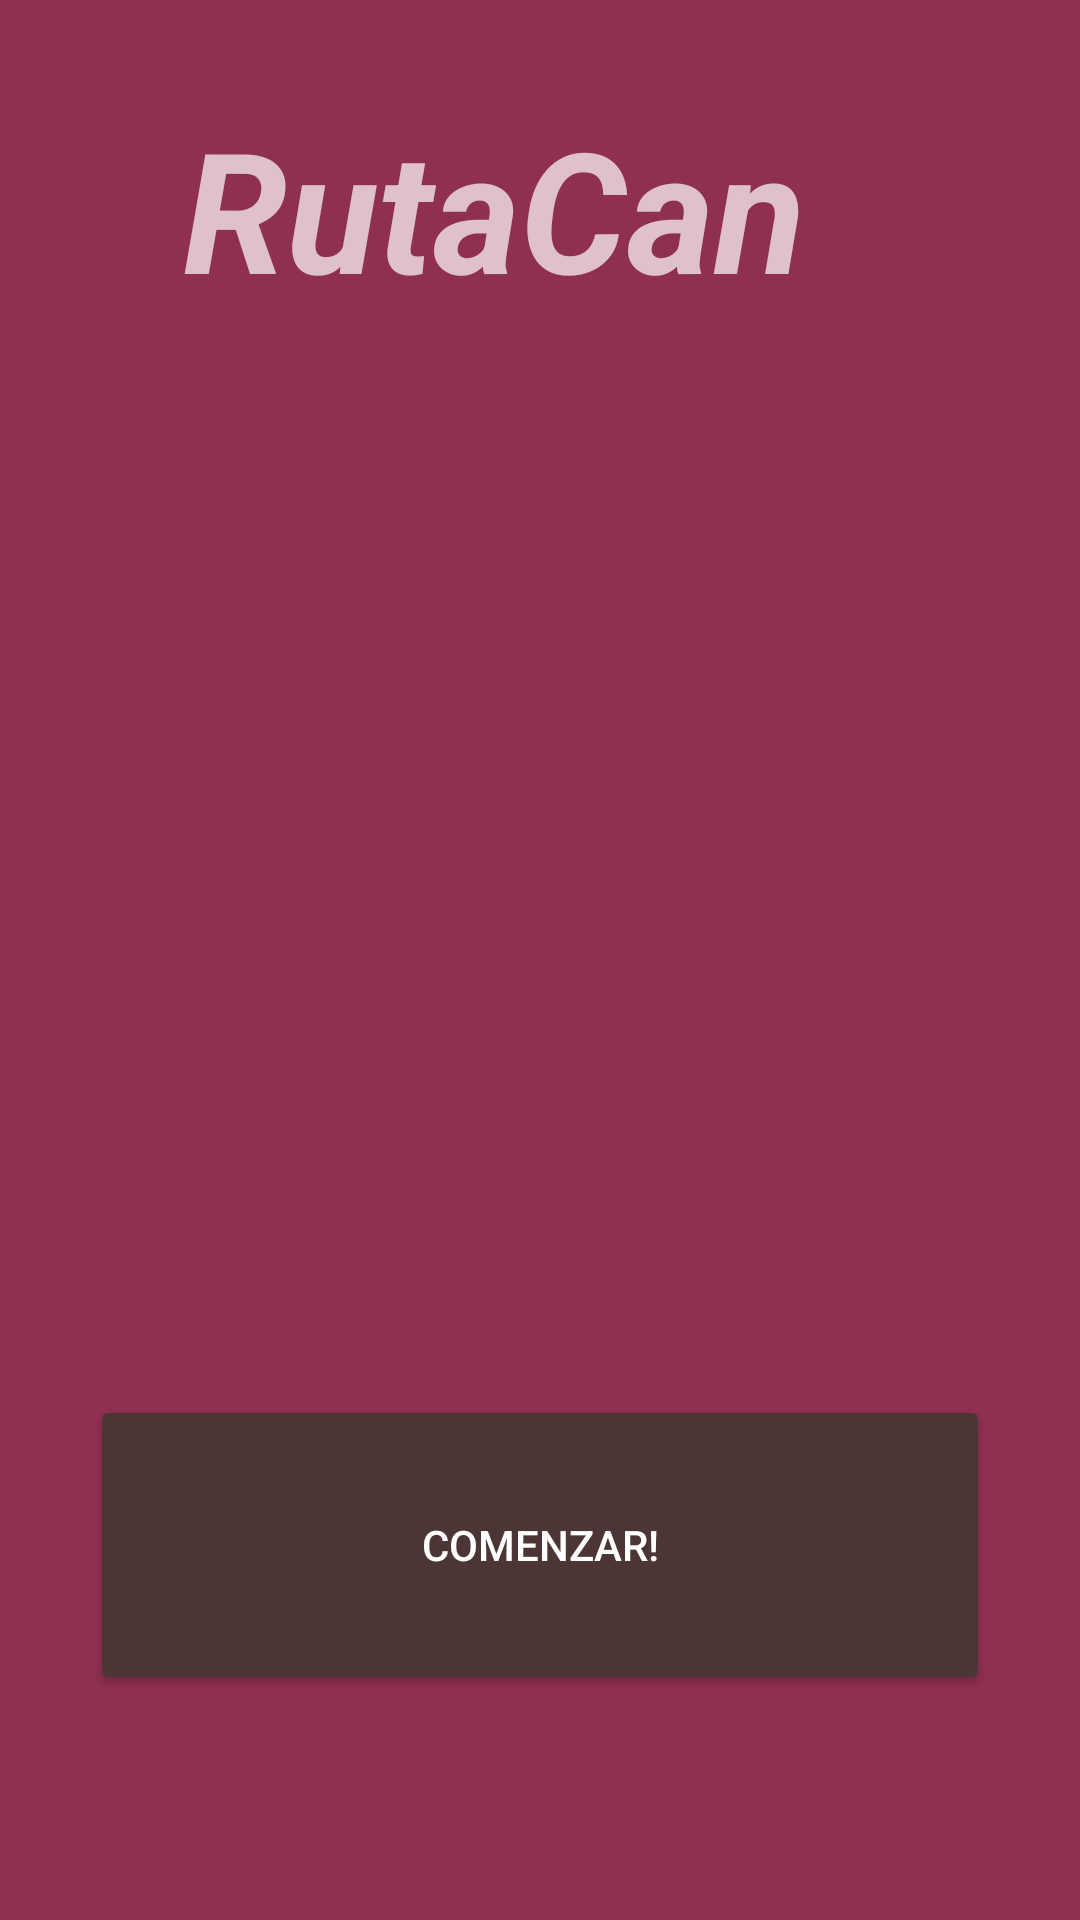

Here is an Android app screen rendered from its layout file. Give the layout XML and the strings, colors and styles it references.
<!-- AndroidManifest.xml: application theme Theme.AppCompat.NoActionBar -->
<!-- res/layout/activity_main.xml -->
<?xml version="1.0" encoding="utf-8"?>
<androidx.constraintlayout.widget.ConstraintLayout xmlns:android="http://schemas.android.com/apk/res/android"
    xmlns:app="http://schemas.android.com/apk/res-auto"
    xmlns:tools="http://schemas.android.com/tools"
    android:layout_width="match_parent"
    android:layout_height="match_parent"
    android:background="#8F3050"
    tools:context=".MainActivity" >

    <Button
        android:id="@+id/button"
        android:layout_width="300dp"
        android:layout_height="100dp"
        android:layout_marginStart="32dp"
        android:layout_marginLeft="32dp"
        android:layout_marginEnd="32dp"
        android:layout_marginRight="32dp"
        android:layout_marginBottom="75dp"

        android:text="@string/Boton_comenzar"
        app:backgroundTint="#4B3535"
        app:layout_constraintBottom_toBottomOf="parent"
        app:layout_constraintEnd_toEndOf="parent"
        app:layout_constraintStart_toStartOf="parent" />

    <ImageView
        android:id="@+id/imageView"
        android:layout_width="403dp"
        android:layout_height="283dp"
        android:layout_marginStart="16dp"
        android:layout_marginLeft="16dp"
        android:layout_marginEnd="16dp"
        android:layout_marginRight="16dp"
        app:layout_constraintBottom_toTopOf="@+id/button"
        app:layout_constraintEnd_toEndOf="parent"
        app:layout_constraintStart_toStartOf="parent"
        app:layout_constraintTop_toBottomOf="@+id/tirulo"
        app:srcCompat="@drawable/caminatasjeje" />

    <TextView
        android:id="@+id/tirulo"
        android:layout_width="238dp"
        android:layout_height="85dp"
        android:layout_marginStart="32dp"
        android:layout_marginLeft="32dp"
        android:layout_marginTop="32dp"
        android:layout_marginEnd="32dp"
        android:layout_marginRight="32dp"
        android:text="@string/Titulo"
        android:textSize="56dp"
        android:textStyle="bold|italic"
        app:layout_constraintEnd_toEndOf="parent"
        app:layout_constraintStart_toStartOf="parent"
        app:layout_constraintTop_toTopOf="parent" />
</androidx.constraintlayout.widget.ConstraintLayout>
<!-- resources referenced by this layout -->
<resources>
  <string name="Boton_comenzar">COMENZAR!</string>
  <string name="Titulo">RutaCan</string>
</resources>
